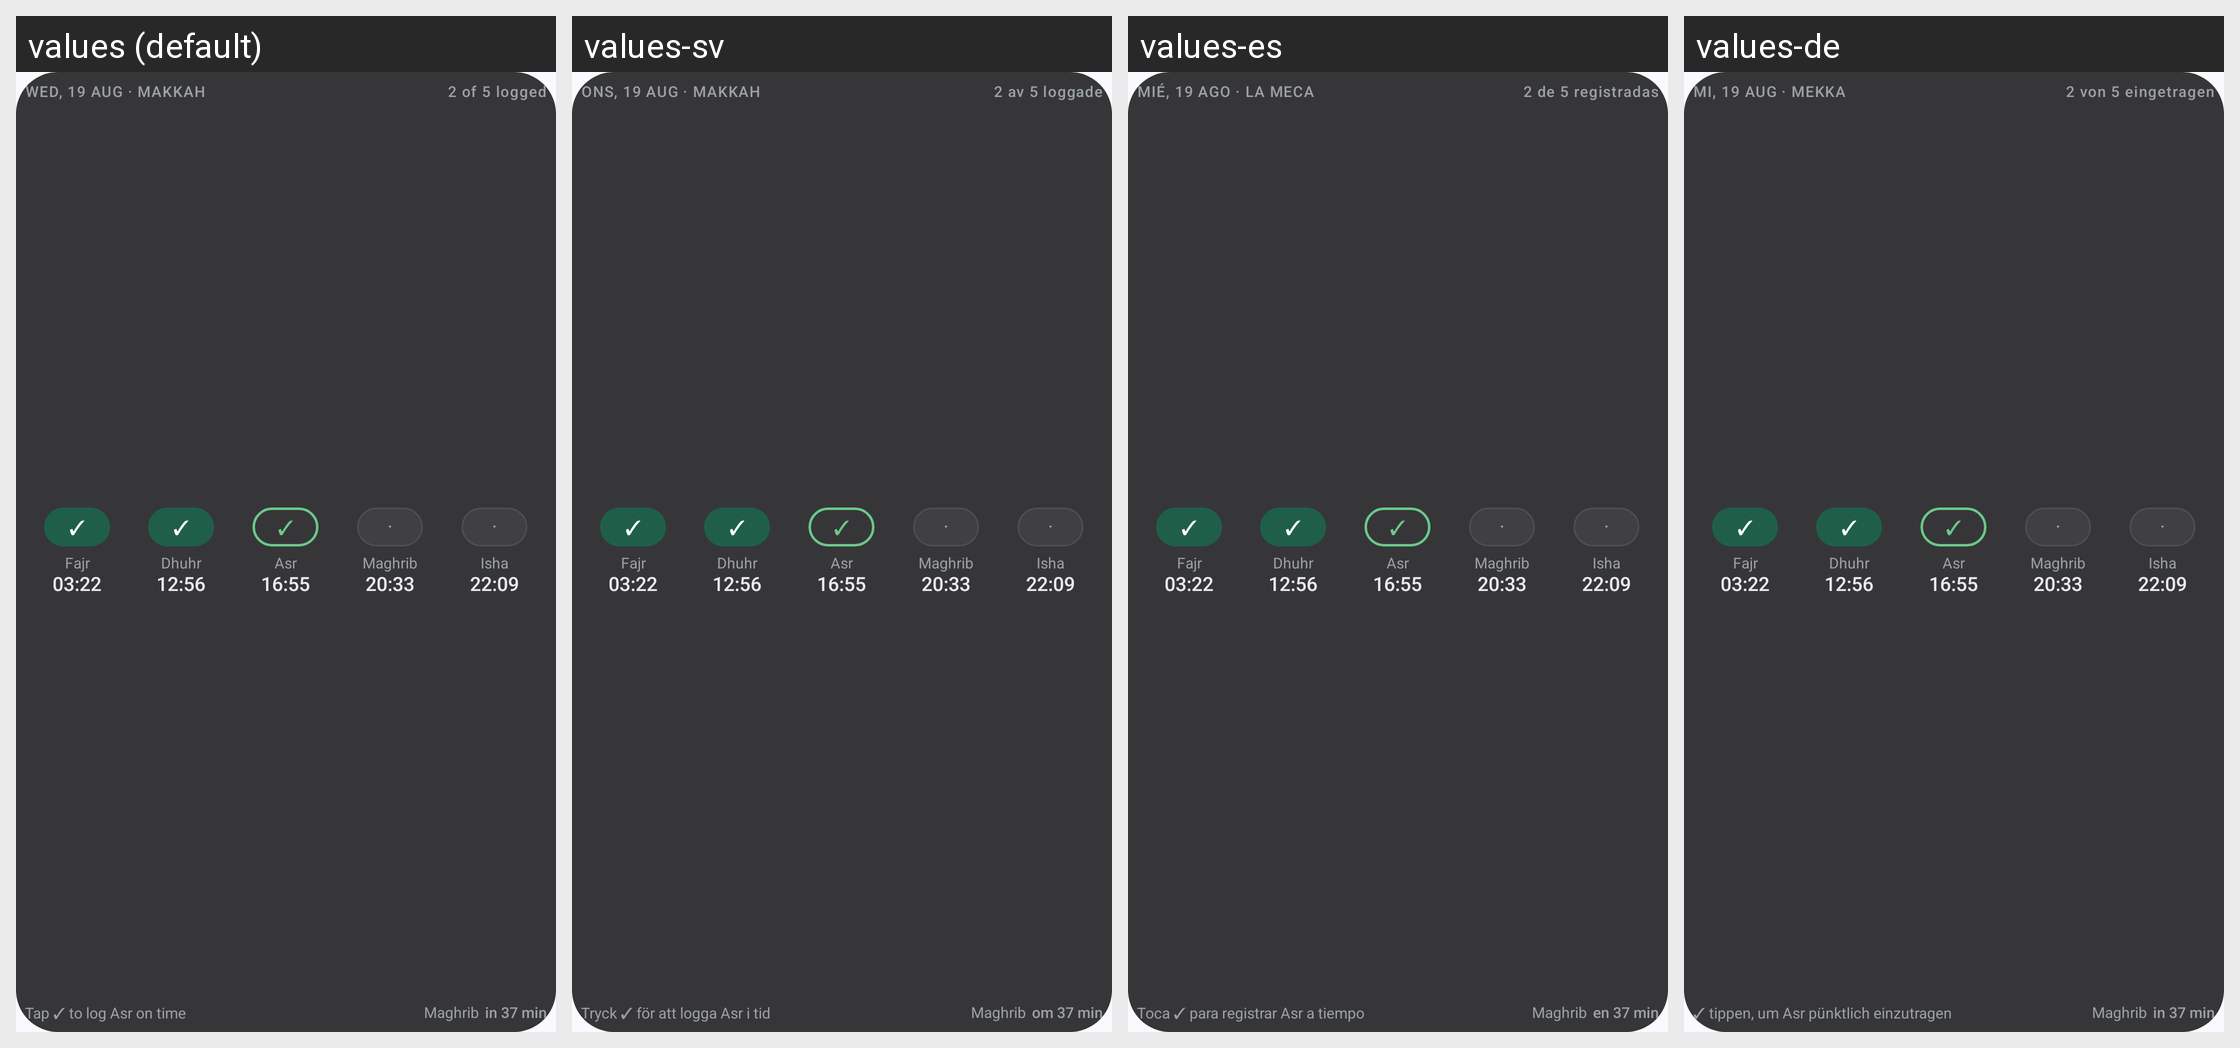

Locale-by-locale string values for the Android screen shown in this grid:
Android screen res/layout/prayer_widget_log_preview.xml rendered under 4 locales, left to right: values (default), values-sv, values-es, values-de. Device: Nexus 5 (rendered at 1080×1920; each locale shown at half size, 540×960, under a caption strip naming it); theme AppTheme.
Other locales in the repository, not shown: values-ar, values-bn, values-fr, values-hi, values-in, values-ru, values-tr, values-ur, values-zh.
Strings drawn on this screen, with the default value and each locale's value (text and hints the layout hard-codes, and strings that could not be matched under every locale, appear in the picture but are not listed):

widget_preview_header
  values: WED, 19 AUG · MAKKAH
  values-sv: ONS, 19 AUG · MAKKAH
  values-es: MIÉ, 19 AGO · LA MECA
  values-de: MI, 19 AUG · MEKKA

widget_preview_logged
  values: 2 of 5 logged
  values-sv: 2 av 5 loggade
  values-es: 2 de 5 registradas
  values-de: 2 von 5 eingetragen

widget_preview_tap_to_log
  values: Tap ✓ to log Asr on time
  values-sv: Tryck ✓ för att logga Asr i tid
  values-es: Toca ✓ para registrar Asr a tiempo
  values-de: ✓ tippen, um Asr pünktlich einzutragen

widget_preview_in_37
  values: in 37 min
  values-sv: om 37 min
  values-es: en 37 min
  values-de: in 37 min
